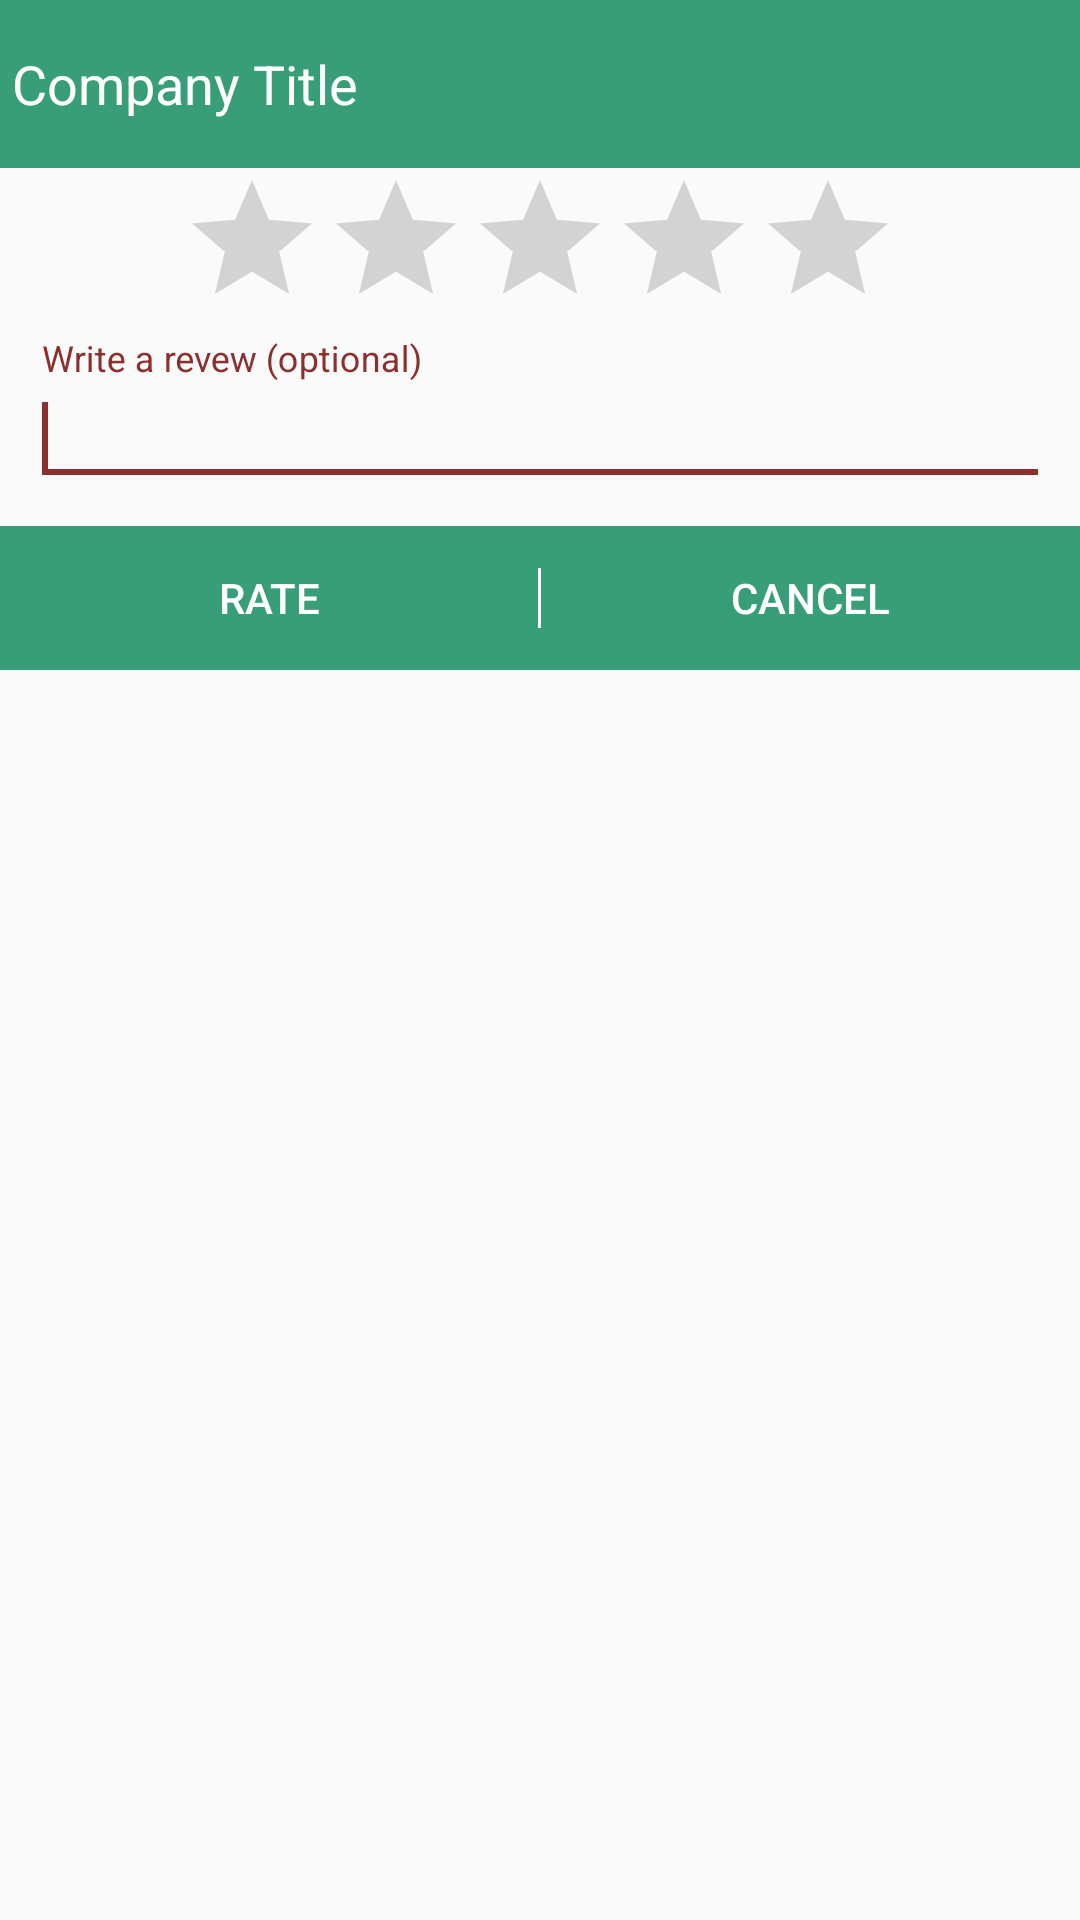

Android layout source for this screen:
<!-- AndroidManifest.xml: application theme AppTheme -->
<!-- res/layout/rating_dialog.xml -->
<?xml version="1.0" encoding="utf-8"?>
<RelativeLayout xmlns:android="http://schemas.android.com/apk/res/android"
    android:layout_width="wrap_content"
    android:layout_height="wrap_content"
    android:layout_gravity="center_horizontal"
    android:layout_margin="0dp"
    android:padding="0dp">

    <TextView
        android:id="@+id/company_title"
        android:layout_width="match_parent"
        android:layout_height="?attr/actionBarSize"
        android:layout_alignParentStart="true"
        android:layout_alignParentTop="true"
        android:background="@color/colorPrimary"
        android:gravity="center_vertical"
        android:padding="4dp"
        android:text="Company Title"
        android:textColor="#fff"
        android:textSize="18sp" />

    <RatingBar
        android:id="@+id/rating_bar_active"
        android:layout_width="wrap_content"
        android:layout_height="wrap_content"
        android:layout_below="@+id/company_title"
        android:layout_centerHorizontal="true" />

    <android.support.design.widget.TextInputLayout
        android:id="@+id/review1"
        android:layout_width="match_parent"
        android:layout_height="wrap_content"
        android:layout_below="@+id/rating_bar_active"
        android:hint="@string/btn_rate">

        <EditText
            android:id="@+id/review"
            android:layout_width="match_parent"
            android:layout_height="wrap_content"
            android:layout_margin="10dp">

            <requestFocus />
        </EditText>
    </android.support.design.widget.TextInputLayout>

    <LinearLayout
        android:id="@+id/frameLayout"
        android:layout_width="match_parent"
        android:layout_height="wrap_content"
        android:layout_below="@id/review1"
        android:background="@color/colorPrimary"
        android:orientation="horizontal">

        <Button
            android:id="@+id/btn_rate"
            android:layout_width="wrap_content"
            android:layout_height="wrap_content"
            android:layout_gravity="start"
            android:layout_weight="1"
            android:background="@android:color/transparent"
            android:text="@string/rate"
            android:textColor="#fff" />

        <View
            android:layout_width="1dp"
            android:layout_height="20dp"
            android:layout_gravity="center_horizontal|center_vertical"
            android:background="@android:color/white" />

        <Button
            android:id="@+id/btn_cancel"
            android:layout_width="wrap_content"
            android:layout_height="wrap_content"
            android:layout_gravity="end"
            android:layout_weight="1"
            android:background="@android:color/transparent"
            android:text="@string/btn_cancel"
            android:textColor="#fff" />
    </LinearLayout>


</RelativeLayout>
<!-- resources referenced by this layout -->
<resources>
  <color name="colorPrimary">#379e78</color>
  <string name="btn_cancel">Cancel</string>
  <string name="btn_rate">Write a revew (optional)</string>
  <string name="rate">Rate</string>
  <style name="AppTheme" parent="Theme.AppCompat.Light.DarkActionBar">
          
          <item name="colorPrimary">@color/colorPrimary</item>
          <item name="colorPrimaryDark">@color/colorPrimaryDark</item>
          <item name="colorAccent">@color/colorAccent</item>
      </style>
  <color name="colorPrimaryDark">#2c7e60</color>
  <color name="colorAccent">#8b2f2f</color>
</resources>
